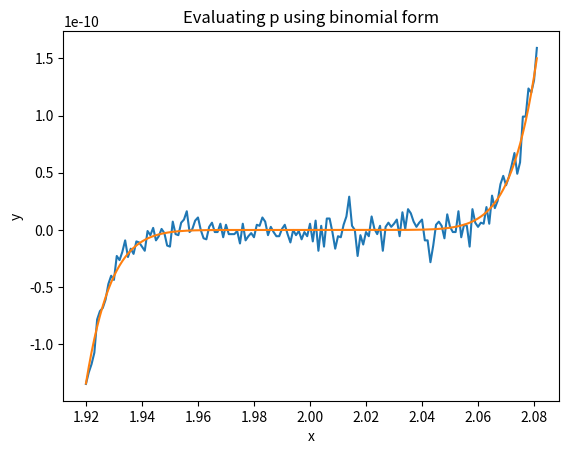

Generate this figure with matplotlib:
# Consider the polynomial 
# p(x) = (x-2)^9 = x^9 - 18x^8 + 144x^7 - 672x^6 + 2016x^5 - 4032x^4 + 5376x^3 - 4608x^2 + 2304x - 512

import matplotlib.pyplot as plt
import math
import numpy as np

def driver():

    x_vals = np.arange(1.920,2.081,0.001)

    p_coeff = lambda x: x**9 - 18*(x**8) + 144*(x**7) - 672*(x**6) + 2016*(x**5) - 4032*(x**4) + 5376*(x**3) - 4608*(x**2) + 2304*x - 512
    p_exp = lambda x: (x-2)**9

    p1 = p_coeff(x_vals)
    p2 = p_exp(x_vals)

    # i. plot p(x) via its coefficients
    plt.plot(x_vals, p1)
    plt.xlabel('x')
    plt.ylabel('y')
    plt.title('Evaluating p using expanded form')
    plt.show()

    # ii. plot p(x) via its binomial form
    plt.plot(x_vals, p2)
    plt.xlabel('x')
    plt.ylabel('y')
    plt.title('Evaluating p using binomial form')
    plt.show()

    '''
    iii. What is the difference? What is causing the discrepancy? Which plot is correct?
    
    The obvious difference between the two plots is p(x) evaluated via its binomial form
    is a much smoother curve compared to p(x) evaluated via its coefficients.
    The plot of p(x) using its binomial form looks more correct because the curve should be smooth.
    When we are plotting via its coefficients, there are a lot of calculations that have to be made.
    The computer has to plug in the x value 9 times, while it only has to plug x in once for the binomial form.
    This could cause the outputs to be off. The more coefficients, the greater the error of the output could be 
    because the computer is rounding the decimal of the output each time.
    '''

driver()